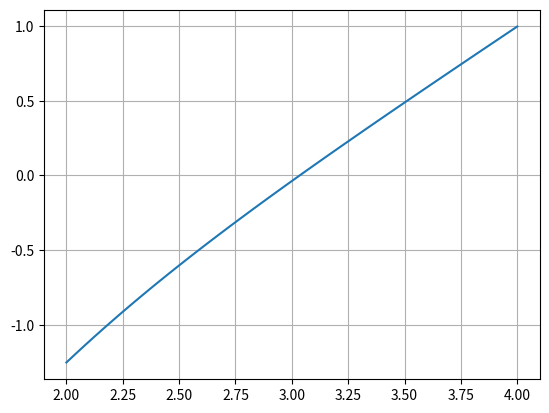

Write the Python code that produced this figure.
import numpy as np
import matplotlib.pyplot as plot

def metodo_das_secantes(a, b, n, TOL, f):
    x = a
    x_prime = b

    for k in range(1, n + 1):
        epsilon = abs(x - x_prime) / max(abs(x), 1)  # Calcula erro

        print(f"Iteração {k}: x = {x}, f(x) = {f(x)}, ε = {epsilon}")

        if f(x) == 0 or epsilon < TOL:  # Testa o critério de parada
            break

        x_double_prime = x - f(x) * (x - x_prime) / (f(x) - f(x_prime))  # Calcula x_{n+1}
        x_prime = x  # Atualiza x_{n}
        x = x_double_prime  # Atualiza x_{n-1}

    return x

# Exemplo de uso
def f(x):
    return x-3-x**(-x)  # A equação para a qual queremos encontrar a raiz

a = 2
b = 4
n_iteracoes = 20
tolerancia = 10**(-5)

interval = np.linspace(a, b)

aproximacao_raiz = metodo_das_secantes(a, b, n_iteracoes, tolerancia, f)
print(f"\nAproximação da raiz: {aproximacao_raiz}")

plot.plot(interval, f(interval)) # plotar a função no intervalo
plot.grid() # coloca a grade no gráfico
plot.show() # exibição da figura/gráfico